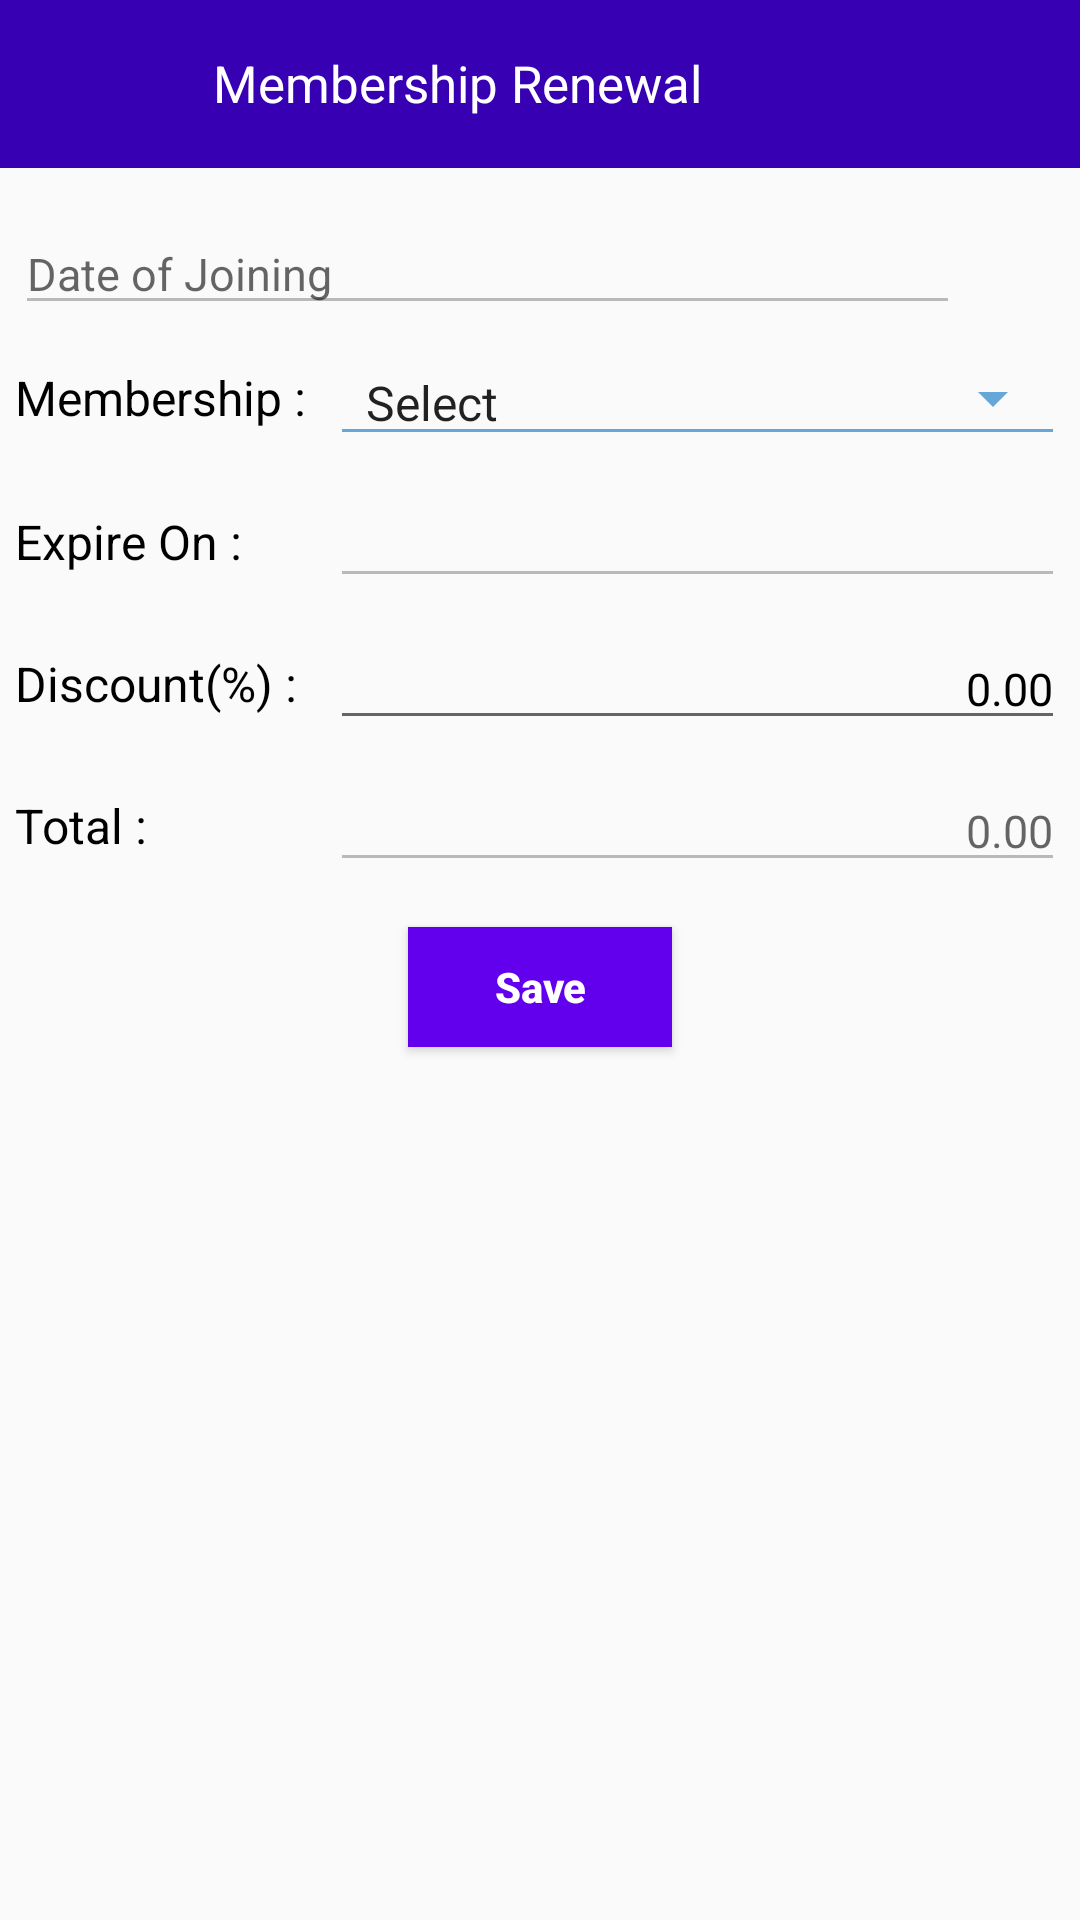

Here is an Android app screen rendered from its layout file. Give the layout XML and the strings, colors and styles it references.
<!-- AndroidManifest.xml: application theme AppTheme -->
<!-- res/layout/renew_dialogue.xml -->
<?xml version="1.0" encoding="utf-8"?>
<LinearLayout xmlns:android="http://schemas.android.com/apk/res/android"
    android:layout_width="match_parent"
    android:layout_height="match_parent"
    xmlns:app="http://schemas.android.com/apk/res-auto"
    android:orientation="vertical">
    <androidx.appcompat.widget.Toolbar
        android:layout_width="match_parent"
        android:layout_height="wrap_content"
        android:id="@+id/toolbarRenewDialog"
        android:background="@color/purple_700"
        app:titleTextColor="@color/white">

        <RelativeLayout
            android:layout_width="match_parent"
            android:layout_height="wrap_content"
            android:background="@color/purple_700">

            <ImageView
                android:layout_width="40dp"
                android:layout_height="35dp"
                android:background="@color/purple_700"
                android:src="@drawable/back_arrow"
                android:id="@+id/imgDialogRenewBack"/>

            <TextView
                android:layout_width="wrap_content"
                android:layout_height="35dp"
                android:text="Membership Renewal"
                android:textSize="17sp"
                android:textColor="@color/white"
                android:background="@color/purple_700"
                android:layout_toEndOf="@id/imgDialogRenewBack"
                android:gravity="center"
                android:layout_marginStart="15dp"/>

        </RelativeLayout>

    </androidx.appcompat.widget.Toolbar>

    <LinearLayout
        android:layout_width="match_parent"
        android:layout_height="wrap_content"
        android:orientation="vertical"
        android:layout_marginStart="5dp"
        android:layout_marginEnd="5dp">
        <LinearLayout
            android:layout_width="match_parent"
            android:layout_height="wrap_content"
            android:layout_gravity="center"
            android:gravity="center"
            android:orientation="horizontal">

            <EditText
                android:layout_width="0dp"
                android:layout_height="wrap_content"
                android:layout_marginTop="10dp"
                android:hint="Date of Joining"
                android:id="@+id/edtDialogJoining"
                android:layout_weight="1"
                android:textSize="15sp"
                android:textColor="@color/black"
                android:enabled="false"/>

            <ImageView
                android:layout_width="35dp"
                android:layout_height="35dp"
                android:src="@drawable/ic_calendar"
                android:id="@+id/imgDialogPicDate"/>


        </LinearLayout>

        <LinearLayout
            android:layout_width="match_parent"
            android:layout_height="wrap_content"
            android:layout_marginTop="10dp"
            android:orientation="horizontal"
            android:layout_gravity="center"
            android:gravity="center"
            android:weightSum="1">

            <TextView
                android:layout_width="match_parent"
                android:layout_height="wrap_content"
                android:text="Membership :"
                android:textSize="16sp"
                android:textColor="@color/black"
                android:layout_weight="0.7"/>

            <Spinner
                android:layout_width="match_parent"
                android:layout_height="wrap_content"
                android:layout_weight="0.3"
                android:id="@+id/spDialogMembership"
                android:entries="@array/membership"
                style="@style/Widget.AppCompat.Spinner.Underlined"
                android:backgroundTint="@color/drop_down_icom"/>

        </LinearLayout>

        <LinearLayout
            android:layout_width="match_parent"
            android:layout_height="wrap_content"
            android:layout_marginTop="10dp"
            android:orientation="horizontal"
            android:layout_gravity="center"
            android:gravity="center"
            android:weightSum="1">

            <TextView
                android:layout_width="match_parent"
                android:layout_height="wrap_content"
                android:layout_weight="0.7"
                android:text="Expire On : "
                android:textColor="@color/black"
                android:textSize="16sp" />
            <EditText
                android:id="@+id/edtDialogExpire"
                android:layout_width="match_parent"
                android:layout_height="wrap_content"
                android:layout_weight="0.3"
                android:enabled="false"
                android:inputType="date"
                android:textColor="@color/black"
                android:textSize="15sp" />

        </LinearLayout>

        <LinearLayout
            android:layout_width="match_parent"
            android:layout_height="wrap_content"
            android:layout_marginTop="10dp"
            android:orientation="horizontal"
            android:layout_gravity="center"
            android:gravity="center"
            android:weightSum="1">

            <TextView
                android:layout_width="match_parent"
                android:layout_height="wrap_content"
                android:layout_weight="0.7"
                android:text="Discount(%) : "
                android:textColor="@color/black"
                android:textSize="16sp" />
            <EditText
                android:id="@+id/edtDialogDiscount"
                android:layout_width="match_parent"
                android:layout_height="wrap_content"
                android:layout_weight="0.3"
                android:enabled="true"
                android:inputType="numberDecimal"
                android:textColor="@color/black"
                android:textSize="15sp"
                android:gravity="end"
                android:text="0.00"/>

        </LinearLayout>

        <LinearLayout
            android:layout_width="match_parent"
            android:layout_height="wrap_content"
            android:layout_marginTop="10dp"
            android:orientation="horizontal"
            android:layout_gravity="center"
            android:gravity="center"
            android:weightSum="1">

            <TextView
                android:layout_width="match_parent"
                android:layout_height="wrap_content"
                android:layout_weight="0.7"
                android:text="Total : "
                android:textColor="@color/black"
                android:textSize="16sp" />
            <EditText
                android:id="@+id/edtDialogAmount"
                android:layout_width="match_parent"
                android:layout_height="wrap_content"
                android:layout_weight="0.3"
                android:enabled="false"
                android:inputType="numberDecimal"
                android:textColor="@color/black"
                android:textSize="15sp"
                android:gravity="end"
                android:hint="0.00"/>

        </LinearLayout>

        <Button
            android:layout_width="wrap_content"
            android:layout_height="40dp"
            android:text="Save"
            android:textStyle="bold"
            android:id="@+id/btnDialogRenewalSave"
            android:background="@color/purple_500"
            android:textColor="@color/white"
            android:textAllCaps="false"
            android:layout_gravity="center"
            android:layout_margin="15dp"/>

    </LinearLayout>

</LinearLayout>
<!-- resources referenced by this layout -->
<resources>
  <string-array name="membership">
          <item>Select</item>
          <item>1 Month</item>
          <item>3 Month</item>
          <item>6 Month</item>
          <item>1 Year</item>
          <item>3 Year</item>
      </string-array>
  <color name="black">#FF000000</color>
  <color name="drop_down_icom">#65a8d7</color>
  <color name="purple_500">#FF6200EE</color>
  <color name="purple_700">#FF3700B3</color>
  <color name="white">#FFFFFFFF</color>
  <style name="AppTheme" parent="Theme.AppCompat.Light.NoActionBar">
          <item name="colorPrimary">@color/purple_200</item>
          <item name="colorPrimaryDark">@color/purple_500</item>
          <item name="colorAccent">@color/purple_700</item>
          <item name="android:windowContentOverlay">@null</item>
          <item name="windowActionBar">false</item>
          <item name="windowNoTitle">true</item>
          <item name="drawerArrowStyle">@style/MaterialDrawer.DrawerArraowStyle</item>
  
      </style>
  <color name="purple_200">#FFBB86FC</color>
  <style name="MaterialDrawer.DrawerArraowStyle" parent="Widget.AppCompat.DrawerArrowToggle">
          <item name="spinBars">false</item>
          <item name="color">@android:color/white</item>
      </style>
</resources>
